Dataset: dataset (GitHub, Kasanen/Neuroverkkoprojekti). Classes: fork, knife, mug, pen, plate.

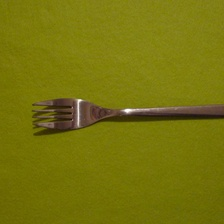
Label: fork

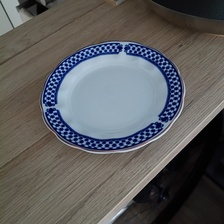
Label: plate

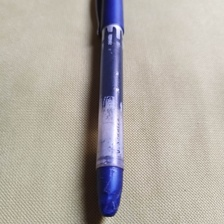
Label: pen

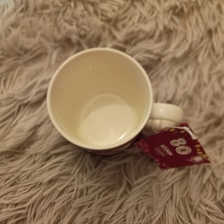
Label: mug

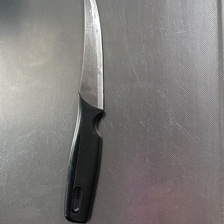
Label: knife

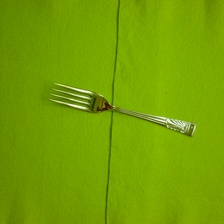
Label: fork
